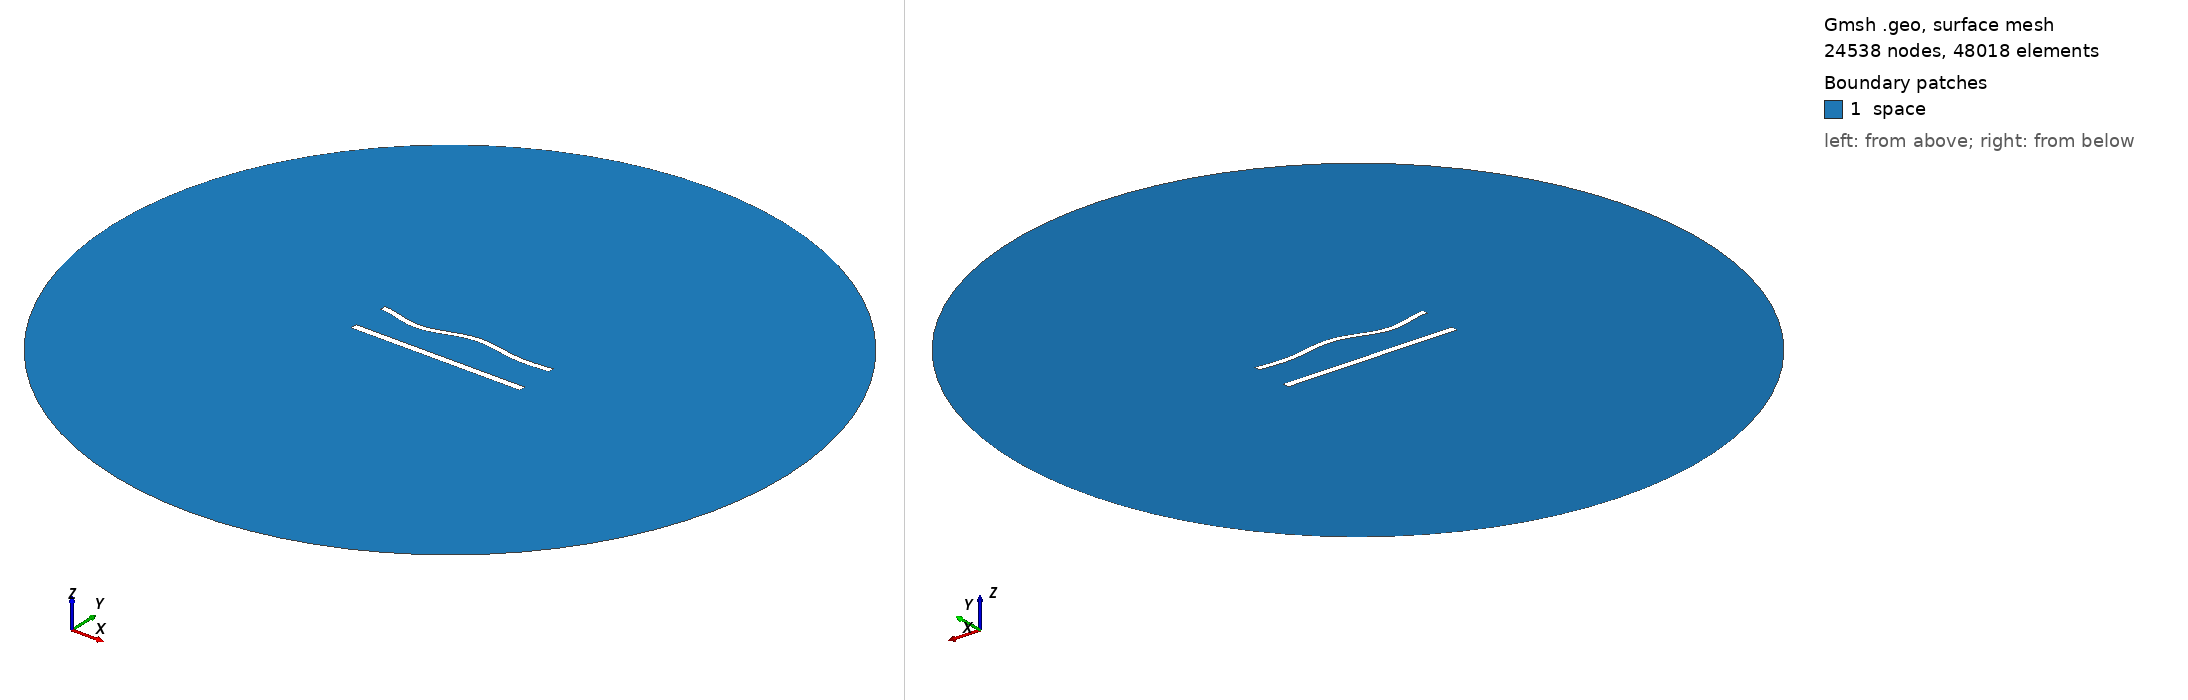

Gmsh geometry script, surface-meshed: 24538 nodes, 48018 surface elements. Boundary patches (legend numbers): 1 space. Left view from above one corner, right view from below the opposite corner. Legend entries are the model's physical surfaces. The drawing asked Gmsh for element sizes between 1% and 20% of the model's largest extent; the script's own settings can give other sizes.

=== 928.geo (drawn) ===
//---------------------------------------
// Geometry kernel
//---------------------------------------

SetFactory("OpenCASCADE");



//---------------------------------------
// Parameters of the geometry
//---------------------------------------

// Overetch of the upper plate
overetch = 0.25;

// Distance between the plates
distance = 22.5;

// Discretization over the x axis (for the deformation)
nx = 50; 

// Length of the plate
L = 100 - overetch; 

// Number of modes
n = 4; 

// 1st mode coefficient
coeff(1) = 0.0;
beta(1) = 0.596864 * 3.1415926535 / L;

// 2nd mode coefficient
coeff(2) = 0.0;
beta(2) = 1.49418 * 3.1415926535 / L;

// 3rd mode coefficient
coeff(3) = -1.5;
beta(3) = 2.50025 * 3.1415926535 / L;

// 4th mode coefficient
coeff(4) = -1.5;
beta(4) = 3.49999 * 3.1415926535 / L;



//---------------------------------------
// Upper plate (deformed rectangle)
//---------------------------------------

// Coordiantes of the upper plate
xmin = -50;
xmax = 50 - overetch;

// Height of the upper plate
yheight = 4 - 2 * overetch;

// Indexes of the points
UpperID[] = {};
LowerID[] = {};
LeftID[] = {};
RightID[] = {};

// Point index
p = 1;

// Horizontal edges
For i In {1:nx}
    x = xmin + (i-1)*(xmax - xmin)/(nx-1);

    y_bottom = distance / 2 + overetch;
    For j In {1:n}
        C = (Cosh(beta(j)*L) + Cos(beta(j)*L)) / (Sinh(beta(j)*L) + Sin(beta(j)*L));
        y_bottom  = y_bottom + coeff(j) * (Cosh(beta(j)*(x+50)) - Cos(beta(j)*(x+50)) - C * (Sinh(beta(j)*(x+50)) - Sin(beta(j)*(x+50))));
    EndFor

    y_top = y_bottom + yheight;

    Point(p) = {x, y_top, 0, 1.0};
    UpperID[i] = p;
    p = p + 1;

    Point(p) = {x, y_bottom, 0, 1.0};
    LowerID[i] = p;
    p = p + 1;
EndFor

// Create point lists
UpperPts[] = {}; LowerPts[] = {};
For i In {1:nx}
  UpperPts[] += {UpperID[i]};
  LowerPts[] += {LowerID[i]};
EndFor

// Build splines
Spline(1) = {UpperPts[]};
Spline(2) = {LowerPts[]};
Line(3) = {LowerPts[nx-1], UpperPts[nx-1]};
Line(4) = {LowerPts[0], UpperPts[0]};

// Build the plane surface
Curve Loop(1) = {2, 3, -1, -4};
Plane Surface(1) = {1};



//---------------------------------------
// Lower plate (rectangle)
//---------------------------------------

// Vertices
Point(1001) = {-50, -distance/2, 0, 1.0};
Point(1002) = { 50, -distance/2, 0, 1.0};
Point(1003) = { 50,  -distance/2 + 4, 0, 1.0};
Point(1004) = {-50,  -distance/2 + 4, 0, 1.0};

// Edges
Line(5) = {1001, 1002};
Line(6) = {1002, 1003};
Line(7) = {1003, 1004};
Line(8) = {1004, 1001};

// Plane surface
Line Loop(2) = {5, 6, 7, 8};
Plane Surface(2) = {2}; 



//---------------------------------------
// Outer (fictious) boundary
//---------------------------------------

// Points
Point(1005) = {0, 0, 0};       // Center
Point(1006) = {200, 0, 0};     // Start point
Point(1007) = {0, 200, 0};     // 90 degrees
Point(1008) = {-200, 0, 0};    // 180 degrees
Point(1009) = {0, -200, 0};    // 270 degrees

// Circle arcs (each needs start, center, end)
Circle(9) = {1006, 1005, 1007};
Circle(10) = {1007, 1005, 1008};
Circle(11) = {1008, 1005, 1009};
Circle(12) = {1009, 1005, 1006};

// Plane surface for the entire domain
Curve Loop(3) = {9, 10, 11, 12};
Surface(3) = {3};

// Subtract the plates from the whole domain to obtain the actual domain where we want to solve the equations
BooleanDifference{ Surface{3}; Delete; }{ Surface{1}; Surface{2}; Delete; }




//---------------------------------------
// Transfinite Lines/Curves
//---------------------------------------

// Set the number of points on the boundaries
r = 6;
d = 0.15;

// Plates
Transfinite Curve {1} = 50*r/4 Using Progression 1;
Transfinite Line {2} = 50*r Using Progression 1;
Transfinite Curve {3, 4} = 2*r Using Progression 1+d;
Transfinite Line {5} = 50*r/4 Using Progression 1;
Transfinite Line {7} = 50*r Using Progression 1;
Transfinite Line {6} = 2*r Using Progression 1-d;
Transfinite Line {8} = 2*r Using Progression 1+d;

// Outer boundary
Transfinite Line {9, 10, 11, 12} = 20 Using Progression 1;



//---------------------------------------
// Physical groups
//---------------------------------------                

// Physical curves (boundaries)
Physical Line("force_segment", 10) = {2};
Physical Line("upper_plate", 11) = {1, 3, 4};
Physical Line("lower_plate", 12) = {5, 6, 7, 8};
Physical Line("boundary", 20) = {9, 10, 11, 12};

// Physical Surfaces
Physical Surface("space", 30) = {3};



//---------------------------------------
// 6. Generate the Mesh
//---------------------------------------

// 2D mesh generation
Mesh 2;
